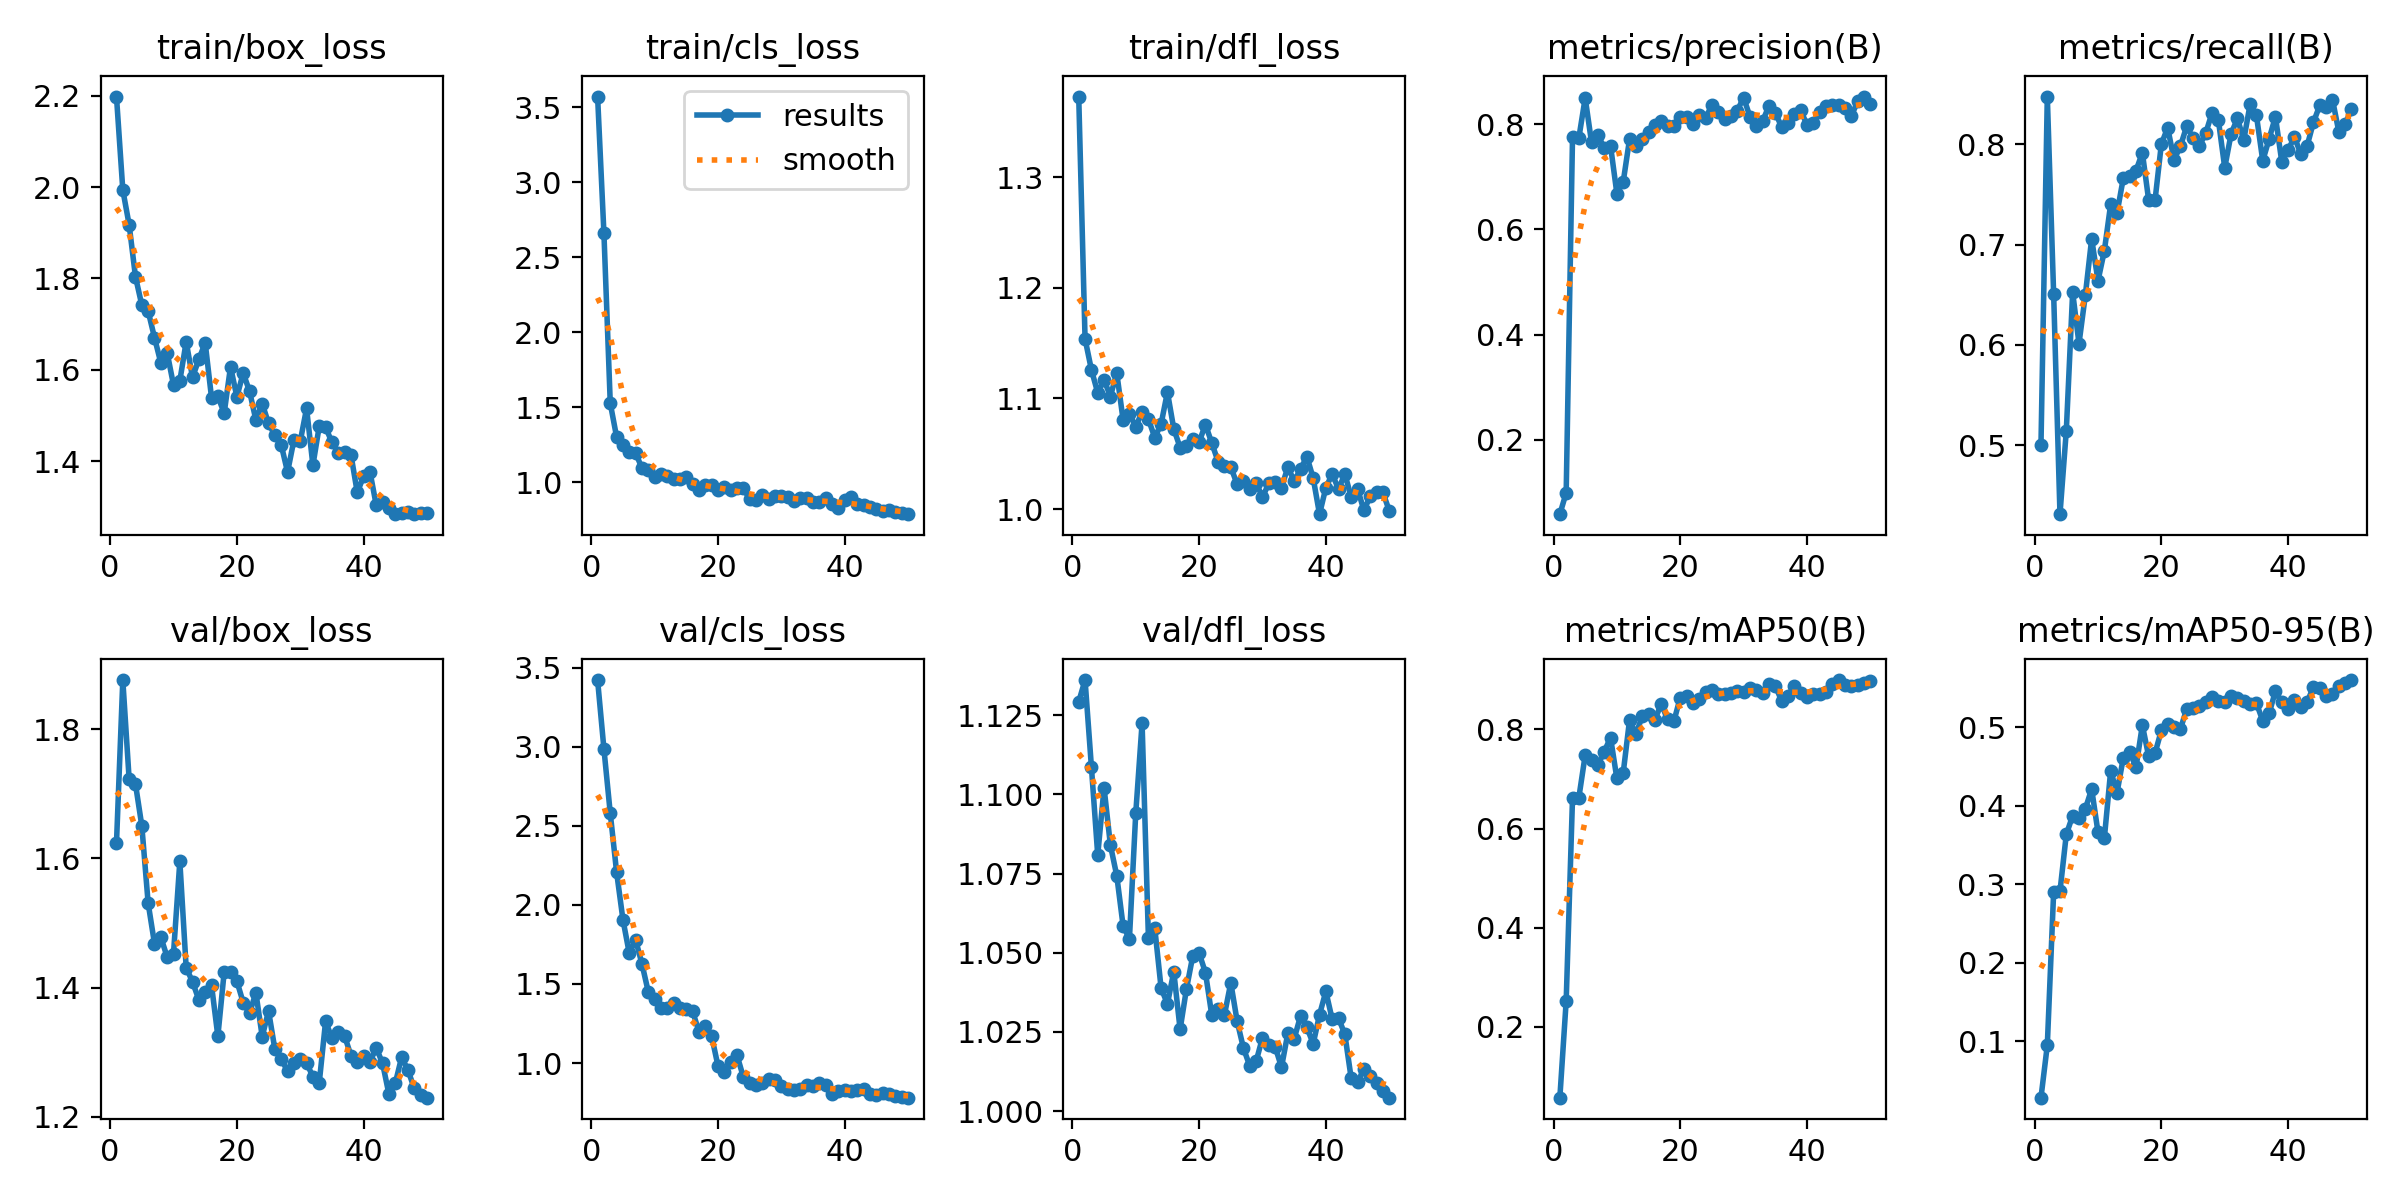

The table this chart was drawn from, first rows:
epoch, time, train/box_loss, train/cls_loss, train/dfl_loss, metrics/precision(B), metrics/recall(B), metrics/mAP50(B), metrics/mAP50-95(B), val/box_loss, val/cls_loss, val/dfl_loss, lr/pg0, lr/pg1, lr/pg2
1, 3.006, 2.198, 3.57, 1.373, 0.05839, 0.5, 0.05709, 0.02821, 1.623, 3.421, 1.129, 0.00012, 0.00012, 0.00012
2, 4.7, 1.994, 2.658, 1.154, 0.09897, 0.8474, 0.252, 0.09494, 1.876, 2.986, 1.136, 0.0002549, 0.0002549, 0.0002549
3, 6.273, 1.917, 1.526, 1.126, 0.775, 0.6509, 0.6614, 0.29, 1.722, 2.579, 1.109, 0.0003842, 0.0003842, 0.0003842
4, 8.109, 1.804, 1.301, 1.105, 0.774, 0.4315, 0.6625, 0.2911, 1.715, 2.207, 1.081, 0.0005079, 0.0005079, 0.0005079
5, 9.669, 1.742, 1.251, 1.117, 0.8499, 0.5148, 0.7482, 0.3637, 1.65, 1.907, 1.102, 0.0006261, 0.0006261, 0.0006261
6, 11.23, 1.728, 1.199, 1.102, 0.7656, 0.6526, 0.738, 0.3873, 1.53, 1.694, 1.084, 0.0007388, 0.0007388, 0.0007388
7, 12.96, 1.671, 1.195, 1.123, 0.7794, 0.6014, 0.7281, 0.3849, 1.468, 1.779, 1.074, 0.000846, 0.000846, 0.000846
8, 14.47, 1.615, 1.094, 1.081, 0.7552, 0.6496, 0.7553, 0.3962, 1.478, 1.627, 1.059, 0.0009475, 0.0009475, 0.0009475
9, 16.21, 1.637, 1.081, 1.086, 0.7589, 0.7057, 0.7835, 0.4214, 1.447, 1.45, 1.054, 0.001044, 0.001044, 0.001044
10, 17.86, 1.567, 1.037, 1.074, 0.6682, 0.6639, 0.7012, 0.3663, 1.453, 1.404, 1.094, 0.001134, 0.001134, 0.001134
11, 19.49, 1.576, 1.055, 1.088, 0.6905, 0.6937, 0.7125, 0.3586, 1.595, 1.351, 1.122, 0.001219, 0.001219, 0.001219
12, 21.01, 1.661, 1.043, 1.081, 0.7715, 0.7402, 0.8191, 0.4447, 1.431, 1.351, 1.055, 0.001298, 0.001298, 0.001298
13, 22.51, 1.584, 1.02, 1.065, 0.7594, 0.7313, 0.7904, 0.4167, 1.409, 1.383, 1.058, 0.001372, 0.001372, 0.001372
14, 24.07, 1.623, 1.022, 1.077, 0.772, 0.7664, 0.8267, 0.4615, 1.381, 1.348, 1.039, 0.001441, 0.001441, 0.001441
15, 25.72, 1.659, 1.035, 1.106, 0.7859, 0.7687, 0.8317, 0.4683, 1.393, 1.343, 1.034, 0.001446, 0.001446, 0.001446
16, 27.25, 1.539, 0.9876, 1.073, 0.799, 0.7736, 0.8194, 0.4493, 1.404, 1.328, 1.044, 0.001406, 0.001406, 0.001406
17, 28.87, 1.542, 0.945, 1.056, 0.8056, 0.7915, 0.8518, 0.5028, 1.325, 1.197, 1.026, 0.001366, 0.001366, 0.001366
18, 30.43, 1.505, 0.9782, 1.057, 0.7966, 0.7441, 0.8202, 0.4628, 1.424, 1.233, 1.039, 0.001327, 0.001327, 0.001327
19, 31.98, 1.607, 0.9794, 1.063, 0.7958, 0.7441, 0.8167, 0.467, 1.423, 1.17, 1.049, 0.001287, 0.001287, 0.001287
20, 33.54, 1.541, 0.9506, 1.061, 0.8141, 0.8002, 0.8643, 0.4962, 1.41, 0.9812, 1.05, 0.001248, 0.001248, 0.001248
21, 35.05, 1.593, 0.9651, 1.076, 0.8136, 0.8164, 0.868, 0.5038, 1.377, 0.9457, 1.044, 0.001208, 0.001208, 0.001208
22, 36.65, 1.553, 0.9453, 1.06, 0.8004, 0.7844, 0.8528, 0.5007, 1.36, 1.004, 1.03, 0.001168, 0.001168, 0.001168
23, 38.46, 1.49, 0.9637, 1.043, 0.8183, 0.7979, 0.8609, 0.4978, 1.392, 1.05, 1.032, 0.001129, 0.001129, 0.001129
24, 40.08, 1.526, 0.9594, 1.039, 0.8116, 0.8179, 0.8749, 0.5233, 1.324, 0.9114, 1.03, 0.001089, 0.001089, 0.001089
25, 41.73, 1.483, 0.8864, 1.038, 0.8369, 0.8061, 0.8792, 0.5244, 1.364, 0.8744, 1.041, 0.00105, 0.00105, 0.00105
26, 43.56, 1.457, 0.8798, 1.022, 0.8235, 0.7982, 0.871, 0.5276, 1.305, 0.862, 1.028, 0.00101, 0.00101, 0.00101
27, 45.52, 1.436, 0.9113, 1.026, 0.81, 0.811, 0.8714, 0.5325, 1.289, 0.8715, 1.02, 0.0009704, 0.0009704, 0.0009704
28, 47.53, 1.376, 0.8908, 1.018, 0.8163, 0.8312, 0.874, 0.5381, 1.271, 0.8977, 1.014, 0.0009308, 0.0009308, 0.0009308
29, 49.54, 1.446, 0.9107, 1.024, 0.8259, 0.8238, 0.8786, 0.5338, 1.283, 0.8947, 1.016, 0.0008912, 0.0008912, 0.0008912
30, 51.79, 1.444, 0.9091, 1.011, 0.8506, 0.7766, 0.8747, 0.532, 1.289, 0.8569, 1.023, 0.0008516, 0.0008516, 0.0008516
31, 53.73, 1.516, 0.9012, 1.023, 0.8145, 0.81, 0.8843, 0.54, 1.283, 0.8341, 1.021, 0.000812, 0.000812, 0.000812
32, 55.68, 1.391, 0.8745, 1.024, 0.7975, 0.8258, 0.8794, 0.5374, 1.262, 0.8274, 1.02, 0.0007724, 0.0007724, 0.0007724
33, 57.52, 1.477, 0.8924, 1.02, 0.8062, 0.8041, 0.8742, 0.5337, 1.253, 0.839, 1.014, 0.0007328, 0.0007328, 0.0007328
34, 59.71, 1.475, 0.8935, 1.038, 0.8346, 0.8396, 0.892, 0.5293, 1.348, 0.8586, 1.025, 0.0006932, 0.0006932, 0.0006932
35, 61.63, 1.441, 0.8681, 1.025, 0.822, 0.8287, 0.8874, 0.5308, 1.322, 0.8557, 1.023, 0.0006536, 0.0006536, 0.0006536
36, 63.64, 1.419, 0.8713, 1.036, 0.7947, 0.7835, 0.858, 0.5083, 1.331, 0.8741, 1.03, 0.000614, 0.000614, 0.000614
37, 65.81, 1.419, 0.8966, 1.048, 0.8014, 0.8051, 0.8677, 0.5177, 1.325, 0.8621, 1.026, 0.0005744, 0.0005744, 0.0005744
38, 67.8, 1.415, 0.8553, 1.028, 0.8188, 0.8275, 0.8878, 0.546, 1.295, 0.8071, 1.021, 0.0005348, 0.0005348, 0.0005348
39, 69.99, 1.332, 0.8246, 0.9954, 0.8264, 0.7825, 0.8732, 0.5317, 1.285, 0.8219, 1.03, 0.0004952, 0.0004952, 0.0004952
40, 72.19, 1.367, 0.8832, 1.019, 0.7991, 0.7943, 0.8663, 0.5235, 1.294, 0.8307, 1.038, 0.0004556, 0.0004556, 0.0004556
41, 90.39, 1.377, 0.9039, 1.032, 0.8028, 0.8071, 0.8712, 0.5353, 1.285, 0.8246, 1.029, 0.000416, 0.000416, 0.000416
42, 91.79, 1.303, 0.854, 1.018, 0.823, 0.7903, 0.8718, 0.5258, 1.307, 0.8325, 1.029, 0.0003764, 0.0003764, 0.0003764
43, 93.19, 1.31, 0.845, 1.032, 0.8345, 0.7982, 0.8759, 0.5321, 1.283, 0.8364, 1.024, 0.0003368, 0.0003368, 0.0003368
44, 94.59, 1.297, 0.8369, 1.011, 0.8366, 0.8218, 0.8916, 0.5515, 1.235, 0.8033, 1.01, 0.0002972, 0.0002972, 0.0002972
45, 95.96, 1.284, 0.8242, 1.019, 0.8361, 0.8388, 0.8997, 0.5506, 1.252, 0.8012, 1.009, 0.0002576, 0.0002576, 0.0002576
46, 97.36, 1.287, 0.8095, 0.9989, 0.8312, 0.8366, 0.89, 0.5396, 1.292, 0.8083, 1.013, 0.000218, 0.000218, 0.000218
47, 98.71, 1.289, 0.8156, 1.012, 0.8155, 0.8445, 0.8877, 0.5427, 1.272, 0.8016, 1.011, 0.0001784, 0.0001784, 0.0001784
48, 100.1, 1.285, 0.8033, 1.015, 0.8436, 0.8125, 0.8901, 0.5531, 1.244, 0.7942, 1.009, 0.0001388, 0.0001388, 0.0001388
49, 101.4, 1.287, 0.7978, 1.015, 0.8527, 0.8202, 0.8938, 0.5562, 1.234, 0.7877, 1.006, 9.92e-05, 9.92e-05, 9.92e-05
50, 102.8, 1.286, 0.7868, 0.9986, 0.8382, 0.8347, 0.8987, 0.5602, 1.23, 0.7812, 1.004, 5.96e-05, 5.96e-05, 5.96e-05
